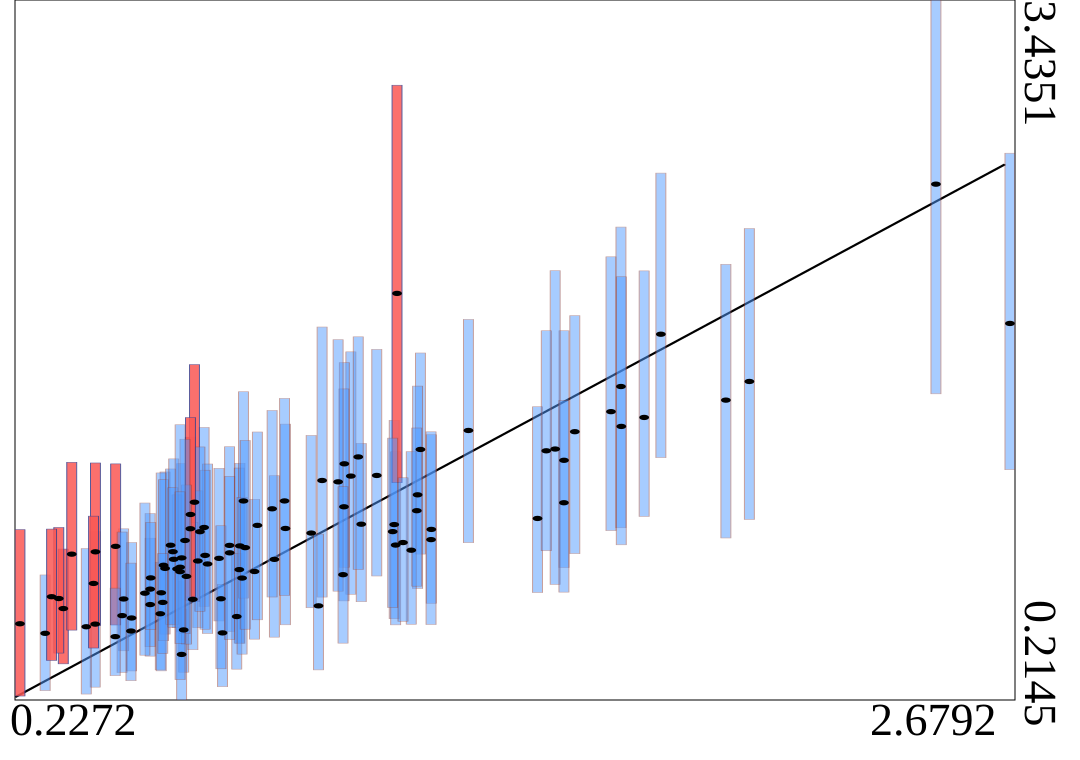

The table this chart was drawn from, first rows:
truth	estimates	95HPDlow	95HPDup
1.219	1.367	0.8859	1.811
0.8848	1.004	0.5605	1.484
0.8826	1.13	0.6958	1.602
1.773	1.515	1.059	2.189
0.7719	0.9235	0.475	1.304
1.509	1.05	0.7089	1.564
0.6328	0.5369	0.3424	0.7602
1.246	0.9994	0.6596	1.435
0.5037	0.5918	0.3482	0.9392
0.8082	0.8056	0.4944	1.138
0.7203	0.8663	0.5782	1.281
1.976	1.594	0.9599	2.219
0.5498	0.6535	0.4162	0.9589
0.4136	0.5637	0.2736	0.9893
2.034	1.68	1.045	2.384
0.6833	1.008	0.6451	1.469
1.575	1.317	0.8241	1.913
1.553	1.369	0.7462	2.19
0.5749	0.6113	0.3531	0.8485
1.212	1.159	0.7273	1.659
0.6278	0.8683	0.5281	1.302
0.6493	1.003	0.6728	1.424
1.574	1.122	0.7107	1.593
1.531	1.361	0.9011	1.913
0.6919	0.8404	0.5203	1.3
0.6595	1.125	0.6668	1.758
0.9756	1.224	0.688	1.931
0.8574	0.8616	0.5036	1.246
0.5867	0.8201	0.5178	1.264
0.5772	0.7078	0.3486	1.259
0.3346	0.6352	0.3809	0.909
1.047	1.245	0.701	1.816
1.154	1.022	0.5888	1.501
0.6276	0.4242	0.2145	0.6327
2.496	2.588	1.623	3.435
1.031	1.301	0.8251	1.767
1.338	1.455	0.9382	1.966
0.6678	0.8541	0.5476	1.177
0.5829	0.8344	0.4874	1.228
0.729	0.5233	0.2755	0.7468
0.2897	0.5213	0.2575	0.7899
0.6003	0.9265	0.5629	1.277
1.158	0.9273	0.5602	1.356
1.691	1.541	0.9938	2.254
1.073	1.023	0.6666	1.395
1.161	2.085	1.214	3.043
1.03	1.103	0.6706	1.646
0.6554	0.6776	0.4457	1.032
0.484	0.6794	0.4408	1.002
1.015	1.218	0.7152	1.872
1.196	0.9037	0.563	1.357
0.7464	0.9259	0.5295	1.38
0.6858	0.8798	0.5401	1.272
0.5497	0.7246	0.46	1.073
0.3555	0.8856	0.5361	1.308
0.4643	0.9214	0.5596	1.301
1.716	1.657	1.007	2.39
0.3234	0.6813	0.4304	1.008
0.4803	0.6027	0.341	0.9874
0.3916	0.5515	0.2418	0.9113
... 40 more rows
